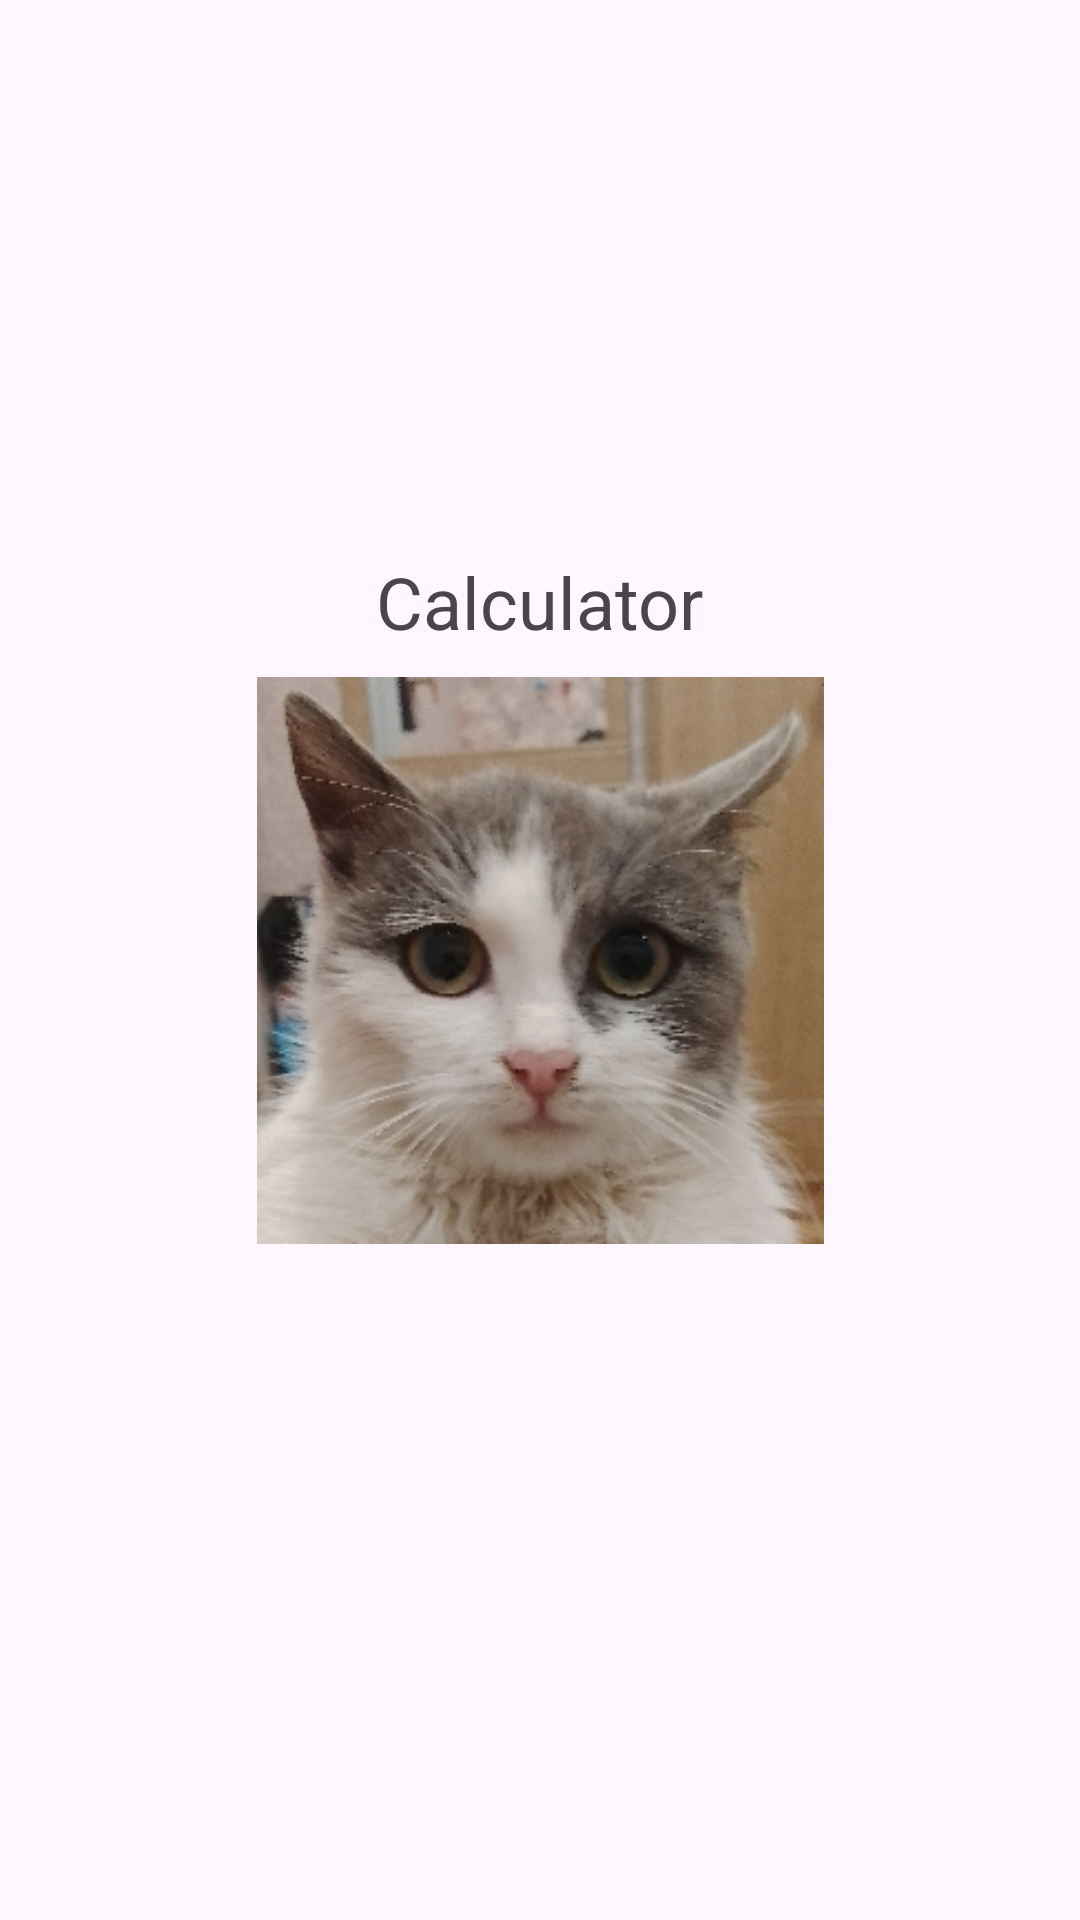

Reconstruct the res/layout file that produces this screen, plus the resources it refers to.
<!-- AndroidManifest.xml: application theme Theme.Calc3 -->
<!-- res/layout/activity_splash.xml -->
<?xml version="1.0" encoding="utf-8"?>
<androidx.coordinatorlayout.widget.CoordinatorLayout xmlns:android="http://schemas.android.com/apk/res/android"
    xmlns:app="http://schemas.android.com/apk/res-auto"
    xmlns:tools="http://schemas.android.com/tools"
    android:layout_width="match_parent"
    android:layout_height="match_parent"
    android:fitsSystemWindows="true"
    tools:context=".Splash">

    <androidx.constraintlayout.widget.ConstraintLayout
        android:layout_width="match_parent"
        android:layout_height="match_parent">

        <ImageView
            android:id="@+id/imageView2"
            android:layout_width="189dp"
            android:layout_height="207dp"
            app:layout_constraintBottom_toBottomOf="parent"
            app:layout_constraintEnd_toEndOf="parent"
            app:layout_constraintHorizontal_bias="0.5"
            app:layout_constraintStart_toStartOf="parent"
            app:layout_constraintTop_toTopOf="parent"
            app:layout_constraintVertical_bias="0.5"
            app:srcCompat="@drawable/splash" />

        <TextView
            android:id="@+id/textView"
            android:layout_width="wrap_content"
            android:layout_height="wrap_content"
            android:text="Calculator"
            android:textSize="24sp"
            app:layout_constraintBottom_toTopOf="@+id/imageView2"
            app:layout_constraintEnd_toEndOf="parent"
            app:layout_constraintHorizontal_bias="0.5"
            app:layout_constraintStart_toStartOf="parent" />
    </androidx.constraintlayout.widget.ConstraintLayout>
</androidx.coordinatorlayout.widget.CoordinatorLayout>
<!-- resources referenced by this layout -->
<resources>
  <!-- drawable splash: jpg bitmap (drawable, 50156 bytes) -->
  <style name="Theme.Calc3" parent="Base.Theme.Calc3" />
  <style name="Base.Theme.Calc3" parent="Theme.Material3.DayNight.NoActionBar">
          
          
      </style>
</resources>
